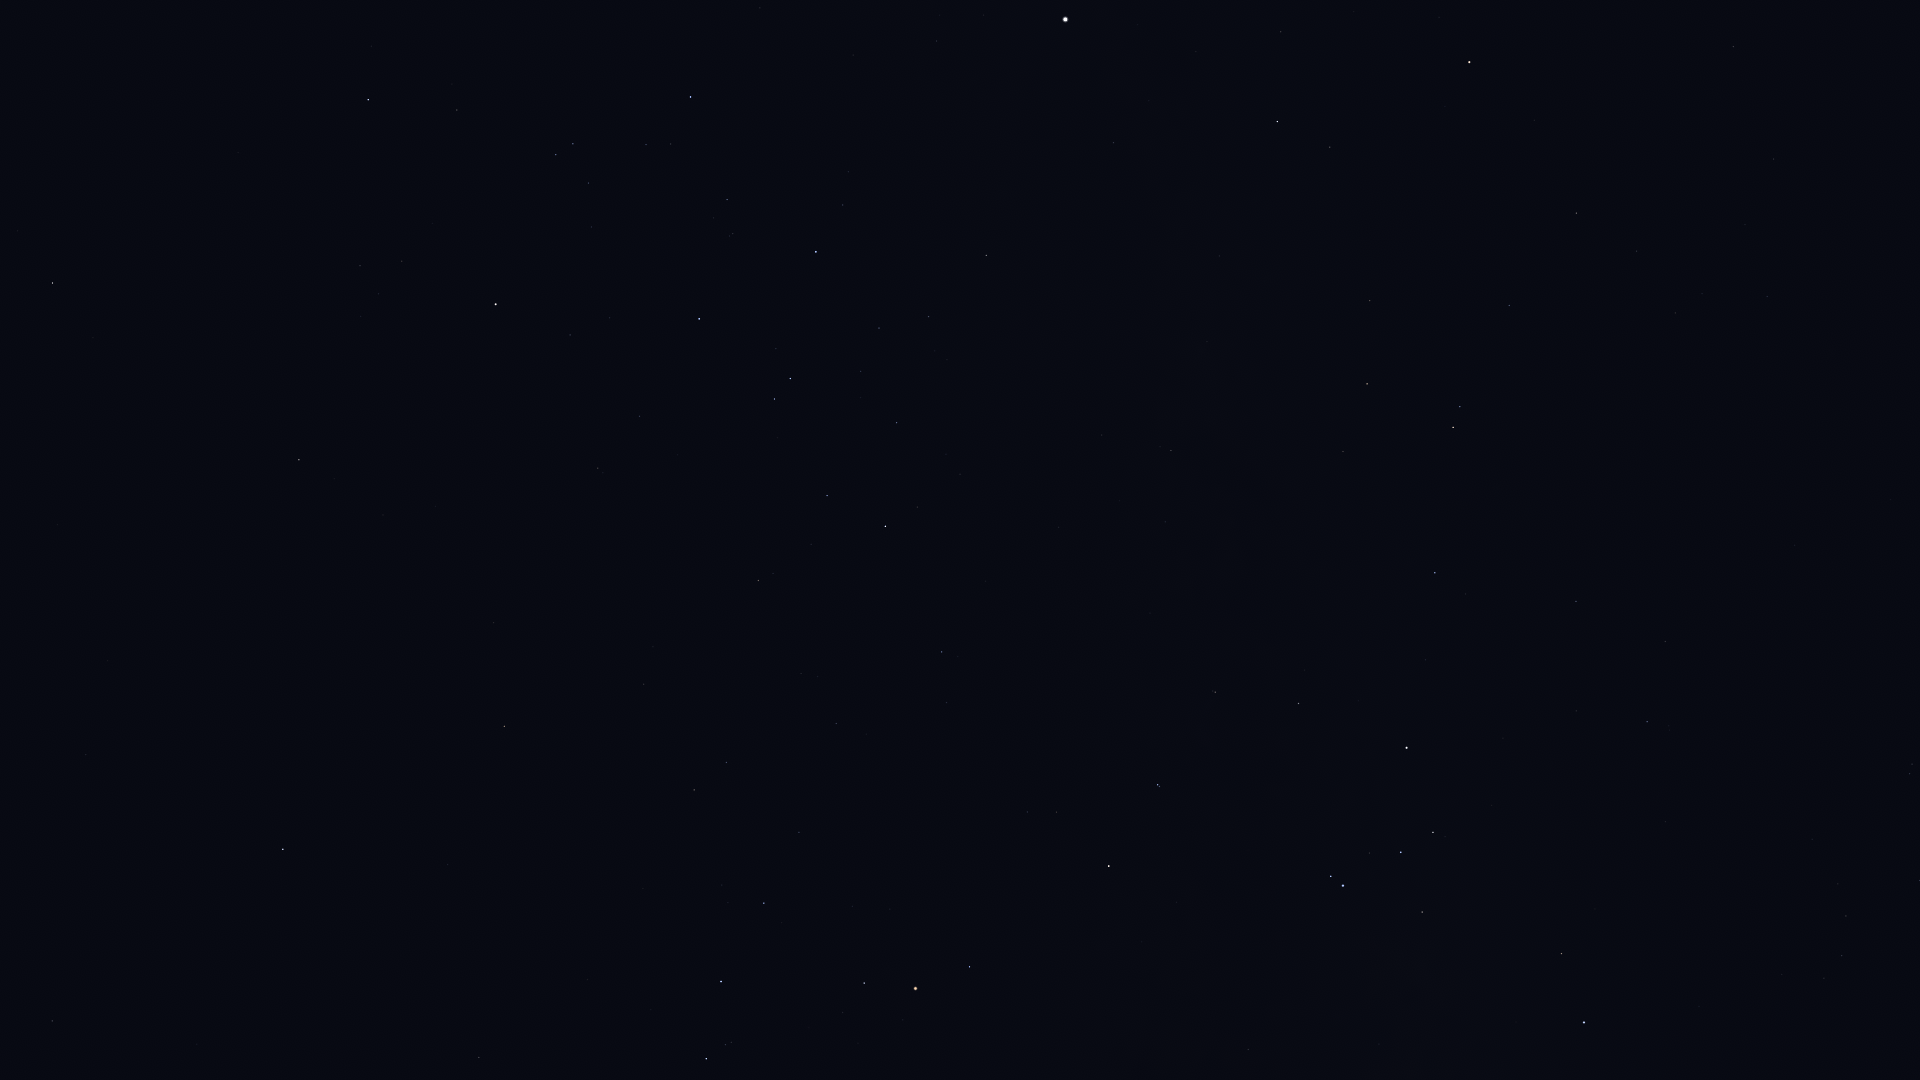

The data file committed next to this chart (first rows):
Star_ID, Name, X, Y
64166, HIP 64166, 17, 231
64962, HIP 64962, 52, 283
65109, HIP 65109, 368, 100
65936, HIP 65936, 457, 110
66047, Dofida, 637, 11
67464, HIP 67464, 556, 155
67472, HIP 67472, 573, 144
68282, HIP 68282, 646, 144
68895, HIP 68895, 299, 460
68933, Menkent, 496, 304
69415, HIP 69415, 334, 478
69974, Khambalia, 86, 754
70306, HIP 70306, 383, 515
70576, HIP 70576, 733, 233
71352, HIP 71352, 699, 319
71536, HIP 71536, 843, 205
71681, Toliman, 1065, 19
71683, Rigil Kentaurus, 1065, 19
71860, HIP 71860, 816, 252
72571, HIP 72571, 493, 623
72622, Zubenelgenubi, 283, 849
73714, Brachium, 504, 726
74395, HIP 74395, 986, 255
74824, HIP 74824, 1113, 143
75141, HIP 75141, 827, 495
75177, HIP 75177, 758, 580
75323, HIP 75323, 1136, 145
76297, HIP 76297, 885, 526
76333, Zubenelhakrabi, 479, 1057
76552, HIP 76552, 917, 507
77634, HIP 77634, 836, 723
77952, HIP 77952, 1277, 122
78104, Iklil, 799, 832
78265, Fang, 764, 903
78384, HIP 78384, 942, 652
78401, Dschubba, 721, 981
78639, HIP 78639, 1102, 435
78820, Acrab, 706, 1059
78970, HIP 78970, 949, 705
79509, HIP 79509, 1207, 342
80000, HIP 80000, 1171, 450
80112, Alniyat, 864, 983
80582, HIP 80582, 1165, 522
80763, Antares, 915, 988
81266, Paikauhale, 969, 967
82273, Atria, 1469, 62
82363, HIP 82363, 1370, 301
82396, Larawag, 1109, 866
82514, Xamidimura, 1158, 785
82545, Pipirima, 1159, 786
82671, HIP 82671, 1213, 691
83081, HIP 83081, 1367, 384
83547, Rapeto, 1267, 689
84143, HIP 84143, 1298, 703
84787, Inquill, 1377, 589
85258, HIP 85258, 1453, 427
85267, HIP 85267, 1460, 407
85696, Lesath, 1331, 876
85727, HIP 85727, 1509, 305
85792, HIP 85792, 1435, 573
... 26 more rows
